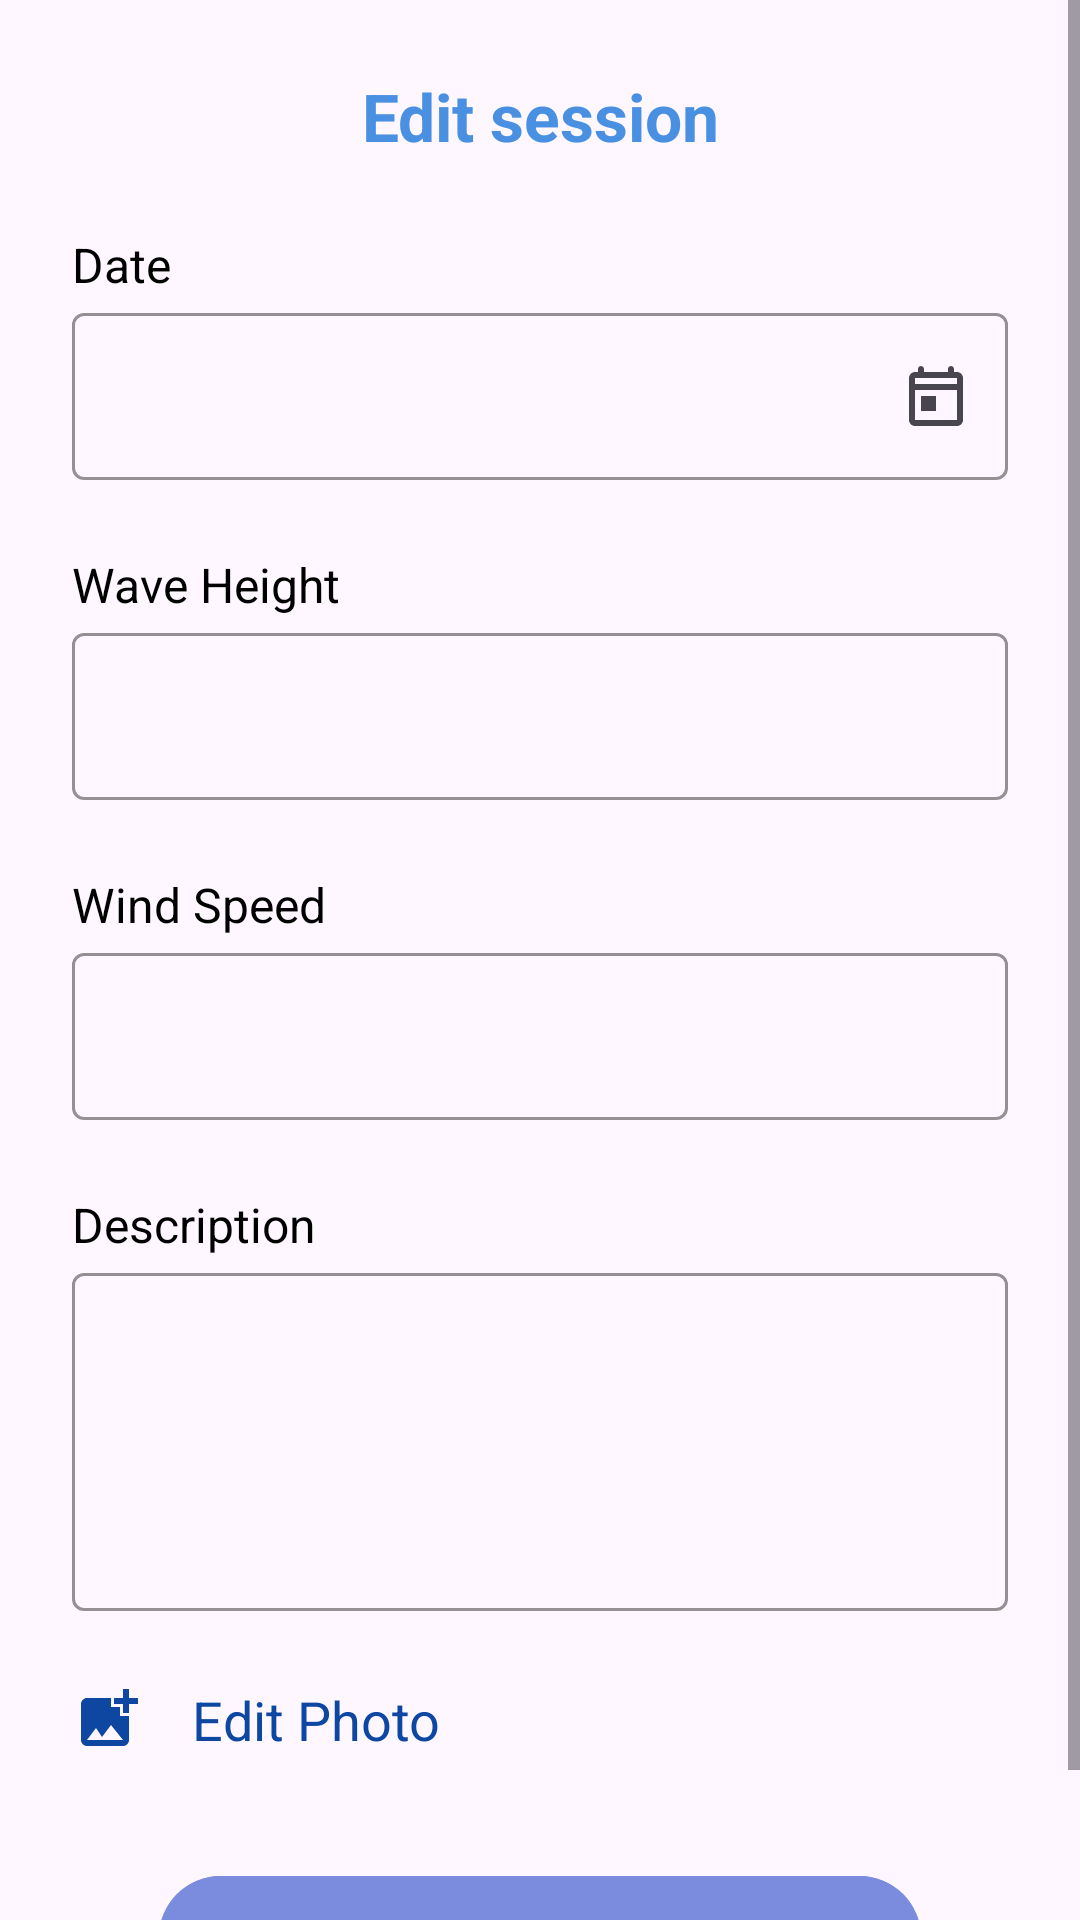

The Android layout XML behind this screen, and the referenced resources:
<!-- AndroidManifest.xml: application theme Theme.SurfClubAndroid -->
<!-- res/layout/fragment_edit_sassion.xml -->
<?xml version="1.0" encoding="utf-8"?>
<ScrollView
    xmlns:android="http://schemas.android.com/apk/res/android"
    xmlns:app="http://schemas.android.com/apk/res-auto"
    xmlns:tools="http://schemas.android.com/tools"
    android:layout_width="match_parent"
    android:layout_height="match_parent">

    <androidx.constraintlayout.widget.ConstraintLayout
        android:layout_width="match_parent"
        android:layout_height="wrap_content"
        android:padding="24dp">

        
        <androidx.constraintlayout.widget.ConstraintLayout
            android:layout_width="0dp"
            android:layout_height="wrap_content"
            app:layout_constraintBottom_toBottomOf="parent"
            app:layout_constraintEnd_toEndOf="parent"
            app:layout_constraintStart_toStartOf="parent"
            app:layout_constraintTop_toTopOf="parent"
            app:layout_constraintWidth_max="600dp">

            <TextView
                android:id="@+id/tv_title"
                android:layout_width="0dp"
                android:layout_height="wrap_content"
                android:gravity="center"
                android:text="Edit session"
                android:textColor="#4A90E2"
                android:textSize="22sp"
                android:textStyle="bold"
                app:layout_constraintEnd_toEndOf="parent"
                app:layout_constraintStart_toStartOf="parent"
                app:layout_constraintTop_toTopOf="parent"
                tools:ignore="HardcodedText" />

            
            <TextView
                android:id="@+id/tv_date_label"
                android:layout_width="wrap_content"
                android:layout_height="wrap_content"
                android:layout_marginTop="24dp"
                android:labelFor="@id/et_date"
                android:text="@string/date"
                android:textColor="@color/black"
                android:textSize="16sp"
                app:layout_constraintStart_toStartOf="parent"
                app:layout_constraintTop_toBottomOf="@id/tv_title" />

            <com.google.android.material.textfield.TextInputLayout
                android:id="@+id/til_date"
                android:layout_width="0dp"
                android:layout_height="wrap_content"
                app:boxStrokeColor="#4A90E2"
                app:boxStrokeWidthFocused="2dp"
                app:endIconDrawable="@drawable/ic_calendar"
                app:endIconMode="custom"
                app:layout_constraintEnd_toEndOf="parent"
                app:layout_constraintStart_toStartOf="parent"
                app:layout_constraintTop_toBottomOf="@id/tv_date_label">

                <com.google.android.material.textfield.TextInputEditText
                    android:id="@+id/et_date"
                    android:layout_width="match_parent"
                    android:layout_height="wrap_content"
                    android:clickable="true"
                    android:focusable="false"
                    android:importantForAccessibility="no"
                    android:inputType="none"
                    android:paddingHorizontal="16dp" />
            </com.google.android.material.textfield.TextInputLayout>

            
            <TextView
                android:id="@+id/tv_wave_height_label"
                android:layout_width="wrap_content"
                android:layout_height="wrap_content"
                android:layout_marginTop="24dp"
                android:labelFor="@id/et_wave_height"
                android:text="@string/wave_height"
                android:textColor="@color/black"
                android:textSize="16sp"
                app:layout_constraintStart_toStartOf="parent"
                app:layout_constraintTop_toBottomOf="@id/til_date" />

            <com.google.android.material.textfield.TextInputLayout
                android:id="@+id/til_wave_height"
                android:layout_width="0dp"
                android:layout_height="wrap_content"
                app:boxStrokeColor="#4A90E2"
                app:boxStrokeWidthFocused="2dp"
                app:layout_constraintEnd_toEndOf="parent"
                app:layout_constraintStart_toStartOf="parent"
                app:layout_constraintTop_toBottomOf="@id/tv_wave_height_label">

                <com.google.android.material.textfield.TextInputEditText
                    android:id="@+id/et_wave_height"
                    android:layout_width="match_parent"
                    android:layout_height="wrap_content"
                    android:paddingHorizontal="16dp" />
            </com.google.android.material.textfield.TextInputLayout>

            
            <TextView
                android:id="@+id/tv_wind_speed_label"
                android:layout_width="wrap_content"
                android:layout_height="wrap_content"
                android:layout_marginTop="24dp"
                android:labelFor="@id/et_wind_speed"
                android:text="@string/wind_speed"
                android:textColor="@color/black"
                android:textSize="16sp"
                app:layout_constraintStart_toStartOf="parent"
                app:layout_constraintTop_toBottomOf="@id/til_wave_height" />

            <com.google.android.material.textfield.TextInputLayout
                android:id="@+id/til_wind_speed"
                android:layout_width="0dp"
                android:layout_height="wrap_content"
                app:boxStrokeColor="#4A90E2"
                app:boxStrokeWidthFocused="2dp"
                app:layout_constraintEnd_toEndOf="parent"
                app:layout_constraintStart_toStartOf="parent"
                app:layout_constraintTop_toBottomOf="@id/tv_wind_speed_label">

                <com.google.android.material.textfield.TextInputEditText
                    android:id="@+id/et_wind_speed"
                    android:layout_width="match_parent"
                    android:layout_height="wrap_content"
                    android:paddingHorizontal="16dp" />
            </com.google.android.material.textfield.TextInputLayout>

            
            <TextView
                android:id="@+id/tv_description_label"
                android:layout_width="wrap_content"
                android:layout_height="wrap_content"
                android:layout_marginTop="24dp"
                android:labelFor="@id/et_description"
                android:text="@string/description"
                android:textColor="@color/black"
                android:textSize="16sp"
                app:layout_constraintStart_toStartOf="parent"
                app:layout_constraintTop_toBottomOf="@id/til_wind_speed" />

            <com.google.android.material.textfield.TextInputLayout
                android:id="@+id/til_description"
                android:layout_width="0dp"
                android:layout_height="wrap_content"
                app:boxStrokeColor="#4A90E2"
                app:boxStrokeWidthFocused="2dp"
                app:layout_constraintEnd_toEndOf="parent"
                app:layout_constraintStart_toStartOf="parent"
                app:layout_constraintTop_toBottomOf="@id/tv_description_label">

                <com.google.android.material.textfield.TextInputEditText
                    android:id="@+id/et_description"
                    android:layout_width="match_parent"
                    android:layout_height="wrap_content"
                    android:inputType="textMultiLine"
                    android:minLines="4"
                    android:paddingHorizontal="16dp" />
            </com.google.android.material.textfield.TextInputLayout>

            
            <TextView
                android:id="@+id/tv_attach_photo"
                android:layout_width="0dp"
                android:layout_height="wrap_content"
                android:layout_marginTop="24dp"
                android:drawablePadding="16dp"
                android:text="@string/edit_photo"
                android:textColor="@color/blue_primary_dark"
                android:textSize="18sp"
                app:drawableStartCompat="@drawable/ic_upload_photo"
                app:drawableTint="@color/blue_primary_dark"
                app:layout_constraintEnd_toEndOf="parent"
                app:layout_constraintStart_toStartOf="parent"
                app:layout_constraintTop_toBottomOf="@id/til_description" />

            
            <com.google.android.material.button.MaterialButton
                android:id="@+id/btn_save_changes"
                android:layout_width="0dp"
                android:layout_height="49dp"
                android:layout_marginTop="36dp"
                android:text="@string/save_changes"
                android:backgroundTint="#7B8CDE"
                app:cornerRadius="24dp"
                app:layout_constraintEnd_toEndOf="parent"
                app:layout_constraintStart_toStartOf="parent"
                app:layout_constraintTop_toBottomOf="@id/tv_attach_photo"
                app:layout_constraintWidth_max="254dp" />

        </androidx.constraintlayout.widget.ConstraintLayout>
    </androidx.constraintlayout.widget.ConstraintLayout>
</ScrollView>
<!-- resources referenced by this layout -->
<resources>
  <color name="black">#FF000000</color>
  <color name="blue_primary_dark">#0D47A1</color>
  <!-- drawable ic_calendar (drawable) -->
  <vector xmlns:android="http://schemas.android.com/apk/res/android"
      android:width="24dp"
      android:height="24dp"
      android:viewportWidth="24"
      android:viewportHeight="24">
      <path
          android:fillColor="#4A90E2"
          android:pathData="M19,4h-1V3c0,-0.55 -0.45,-1 -1,-1s-1,0.45 -1,1v1H8V3c0,-0.55 -0.45,-1 -1,-1S6,2.45 6,3v1H5C3.89,4 3.01,4.9 3.01,6L3,20c0,1.1 0.89,2 2,2h14c1.1,0 2,-0.9 2,-2V6C21,4.9 20.1,4 19,4zM19,20H5V10h14V20zM19,8H5V6h14V8zM7,12h5v5H7V12z"/>
  </vector>
  <!-- drawable ic_upload_photo (drawable) -->
  <vector xmlns:android="http://schemas.android.com/apk/res/android" android:height="24dp" android:tint="#4A8BD9" android:viewportHeight="24" android:viewportWidth="24" android:width="24dp">
  
      <path android:fillColor="@android:color/white" android:pathData="M19,7v2.99s-1.99,0.01 -2,0L17,7h-3s0.01,-1.99 0,-2h3L17,2h2v3h3v2h-3zM16,11L16,8h-3L13,5L5,5c-1.1,0 -2,0.9 -2,2v12c0,1.1 0.9,2 2,2h12c1.1,0 2,-0.9 2,-2v-8h-3zM5,19l3,-4 2,3 3,-4 4,5L5,19z"/>
  
  </vector>
  <string name="date">Date</string>
  <string name="description">Description</string>
  <string name="edit_photo">Edit Photo</string>
  <string name="save_changes">Save Changes</string>
  <string name="wave_height">Wave Height</string>
  <string name="wind_speed">Wind Speed</string>
  <style name="Theme.SurfClubAndroid" parent="Base.Theme.SurfClubAndroid" />
  <style name="Base.Theme.SurfClubAndroid" parent="Theme.Material3.DayNight.NoActionBar">
          
          
      </style>
</resources>
